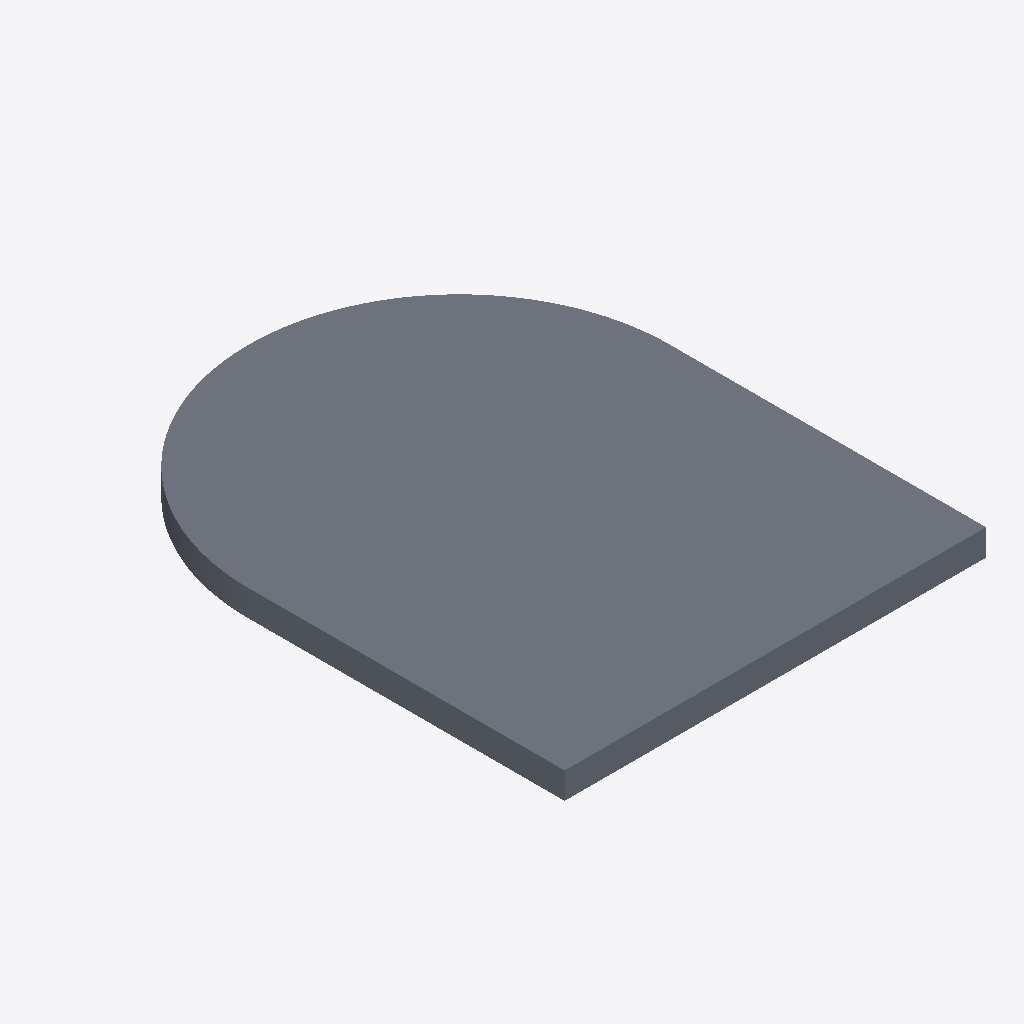
Isometric view of an IFC building model (IFC-SPF (STEP), schema IFC4, length unit millimetre), seen from the south-west, elements coloured by IFC class: 1 slab (grey).
Extent 4.0 m × 5.0 m × 0.2 m (x, y, z). Storeys (1): Level 0 at 0.00 m. Elements (1): 1 IfcSlab.

HEADER;
FILE_DESCRIPTION(('synthetic: a slab whose profile is an IfcIndexedPolyCurve with an IfcArcIndex'),'2;1');
FILE_NAME('indexed_arc','2026-01-01T00:00:00',(''),(''),'hand-written','bimble golden','');
FILE_SCHEMA(('IFC4'));
ENDSEC;
DATA;
#7=IFCPROJECT('2T2cIdxArc000000000001',$,'indexed_arc project',$,$,$,$,(#6),#3);
#9=IFCSITE('2T2cIdxArc000000000002',$,'Site',$,$,#8,$,$,.ELEMENT.,$,$,$,$,$);
#10=IFCBUILDING('2T2cIdxArc000000000003',$,'Building',$,$,#8,$,$,.ELEMENT.,$,$,$);
#14=IFCBUILDINGSTOREY('2T2cIdxArc000000000004',$,'Level 0',$,$,#13,$,$,.ELEMENT.,0.0);
#39=IFCSLAB('2T2cIdxArc000000000010',$,'D slab',$,$,#38,#35,$,.FLOOR.);
ENDSEC;
